Run: headless pygame with SDL's dummy video driver; simulated clock (each Clock.tick advances the game by its frame time, no real sleeping); random seed 0; keys injected as events and as key.get_pressed() state; no mouse input.
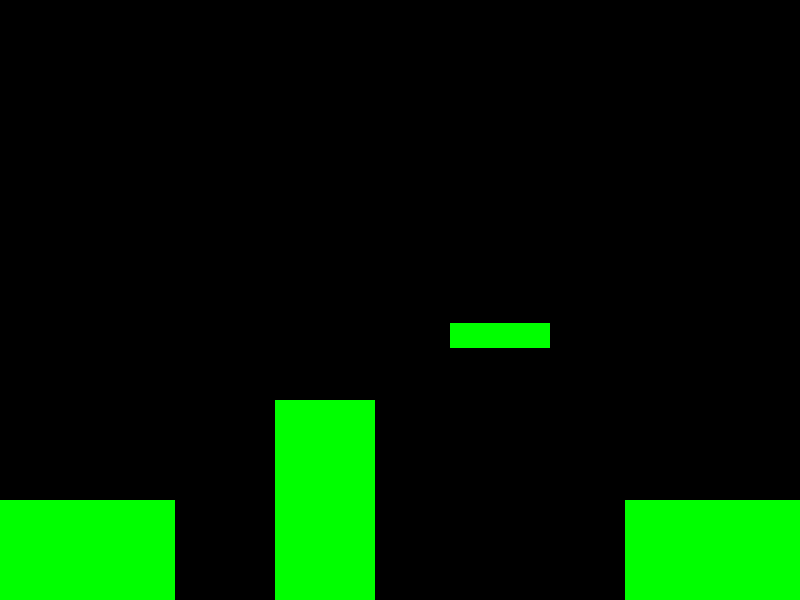
Frame 1 of 4 · flips 1–60 · no input
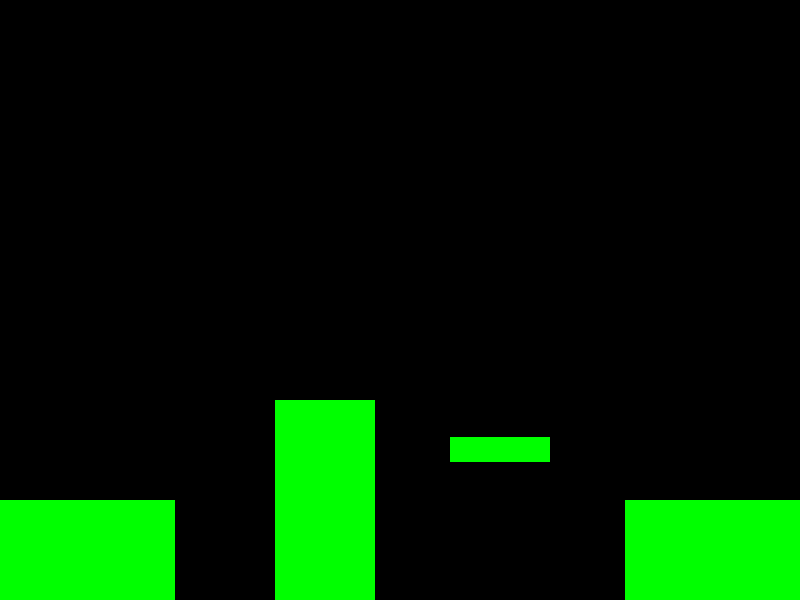
Frame 2 of 4 · flips 61–180 · tapped SPACE, RETURN · held RIGHT (→), D
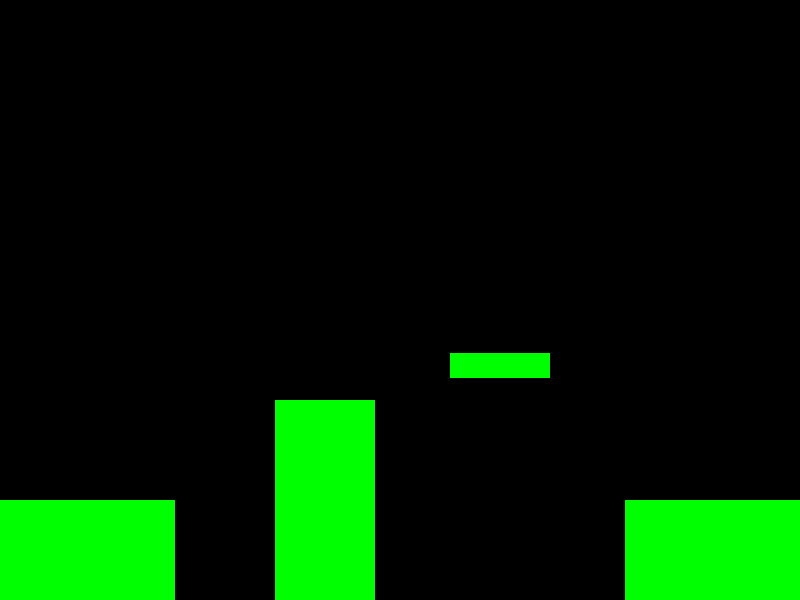
Frame 3 of 4 · flips 181–300 · held DOWN (↓), S
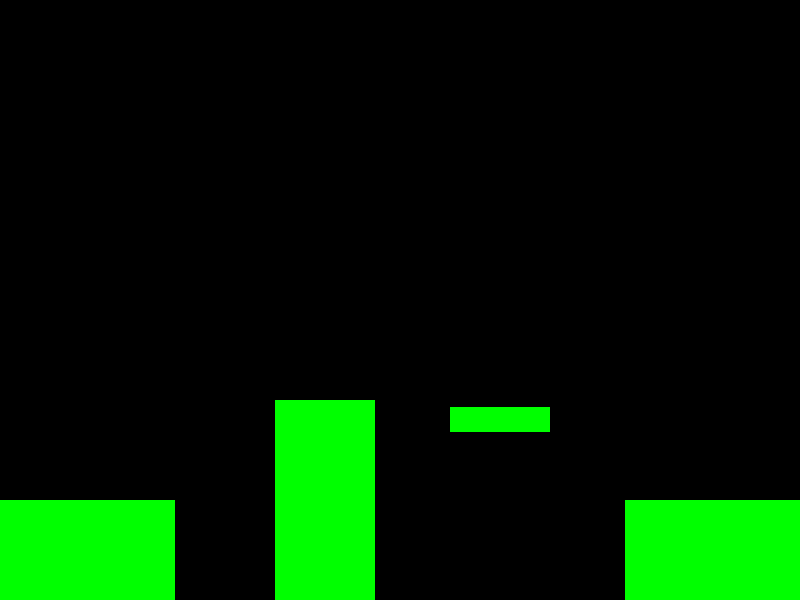
Frame 4 of 4 · flips 301–420 · held LEFT (←), A, UP (↑), W

The pygame program that drew these frames:

import pygame

from pygame.locals import (
    K_LEFT,
    K_RIGHT,
    K_UP,
    K_ESCAPE,
    KEYDOWN,
    QUIT,
)
pygame.init()

SCREEN_WIDTH = 800
SCREEN_HEIGHT = 600
screen = pygame.display.set_mode((SCREEN_WIDTH,SCREEN_HEIGHT))
screen.fill((0, 0, 0))



class Terrain(pygame.sprite.Sprite):
    def __init__(self, suface_Width, suface_Height, pos_Width, pos_Height):
        super(Terrain, self).__init__()
        self.surf = pygame.Surface((suface_Width, suface_Height))    
        self.surf.fill((0,255,0))
        self.rect = self.surf.get_rect(
            topleft=(
                pos_Width, pos_Height
            )
        )
        self.moving_up = True
    
    #Move the block up and down at a constant speed
    def update(self):
        if self.moving_up == True:
            self.rect.move_ip(0, -3)
        elif self.moving_up == False:
            self.rect.move_ip(0, 3)
        if self.rect.top == 575:
            self.moving_up = True
        if self.rect.top == 200:
            self.moving_up = False
        


surfaceOne = Terrain(175, 175, 0, 500)
surfaceTwo = Terrain(100, 250, 275, 400)
surfaceThree = Terrain(100, 25, 450, 500)
surfaceFour = Terrain(175, 100, 625, 500)

terrain = pygame.sprite.Group()
terrain.add(surfaceOne)
terrain.add(surfaceTwo)
terrain.add(surfaceThree)
terrain.add(surfaceFour)

#Added clock frame
clock = pygame.time.Clock()
FRAME_RATE = 60


running = True
while running:
    for event in pygame.event.get():
        if event.type == KEYDOWN:
            if event.key == K_ESCAPE:
                running = False
        elif event.type == QUIT:
            running = False

    screen.fill((0,0,0))

    for obj in terrain:
        screen.blit(obj.surf,obj.rect)
    
    #Move surface three up and down
    surfaceThree.update()

    pygame.display.flip()

    clock.tick(FRAME_RATE)
